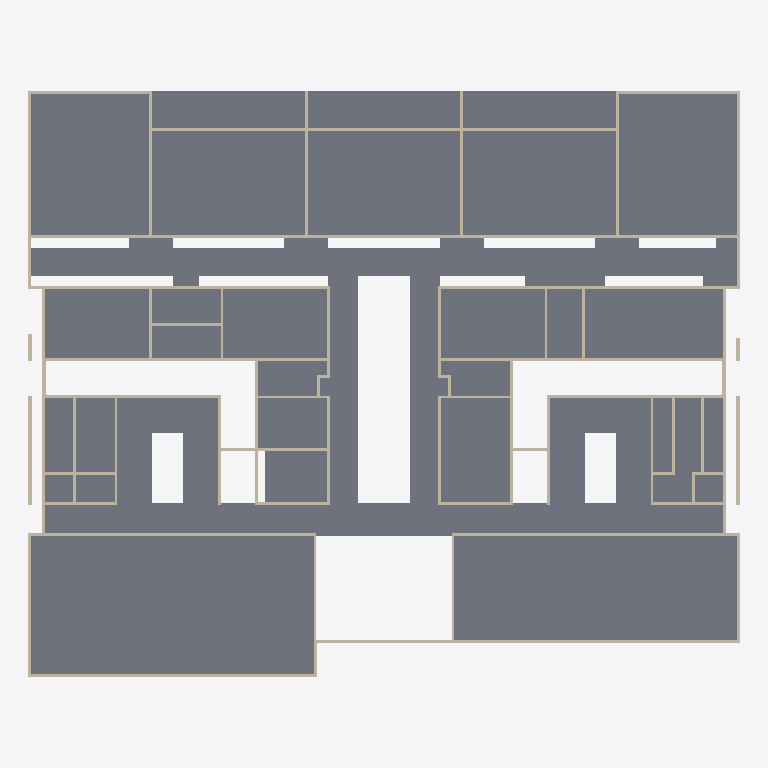
Plan cut of the same IFC building model at storey 'First Floor Level' (level 6.28 m, cut at 7.67 m), seen from above with north up, elements coloured by IFC class: 85 walls (beige), 1 slab (grey). Cut surfaces are drawn darker.
Extent 62.8 m × 51.8 m × 12.8 m (x, y, z). Storeys (8): Road Level at 0.00 m; Internal Road Level at 0.75 m; Platform Level at 0.90 m; Ground Floor Level at 1.35 m; Ground Floor Roof Level at 6.08 m; First Floor Level at 6.28 m; First Floor Roof Level at 11.00 m; Terrace Floor Level at 11.20 m. Elements (288): 278 IfcWallStandardCase, 10 IfcSlab.

HEADER;
FILE_DESCRIPTION(('ViewDefinition [CoordinationView_V2.0, QuantityTakeOffAddOnView]','RevitIdentifiers [ContentGUID: 5279cc3d-27d2-4004-9838-53f4548f168e, VersionGUID: a194131d-1b15-48da-8cc6-921d392ec1ea, NumberOfSaves: 17]','CoordinateReference [CoordinateBase: Shared Coordinates, ProjectSite: Default Site]'),'2;1');
FILE_NAME('Trail for Thesis.ifc','2026-01-30T19:51:41+05:30',(''),(''),'ODA SDAI 24.6','Autodesk Revit 24.3.10.22 (ENU) - IFC 24.3.10.22','');
FILE_SCHEMA(('IFC2X3'));
ENDSEC;
DATA;
#27=IFCPROJECT('1IUSmz9z9019WuK$IhSEb_',#18,'Project Number',$,$,'Project Name','Project Status',(#22),#16301);
#66=IFCSITE('1IUSmz9z9019WuK$IhSEby',#18,'Default',$,$,#65,$,$,.ELEMENT.,(42,21,31,401672),(-71,-3,-24,-345703),0.0,$,$);
#32=IFCBUILDING('1IUSmz9z9019WuK$IhSEb$',#18,'Building Name',$,$,#30,$,'Building Name',.ELEMENT.,$,$,#31);
#35=IFCBUILDINGSTOREY('2JF4e6axWHqu3u0C1FZlmi',#18,'Road Level',$,'Level:8mm Head',#34,$,'Road Level',.ELEMENT.,0.0);
#39=IFCBUILDINGSTOREY('1ZGO8hrFCHqw0v0026FpFv',#18,'Internal Road Level',$,'Level:8mm Head',#38,$,'Internal Road Level',.ELEMENT.,750.0);
#43=IFCBUILDINGSTOREY('0PgGtPQ9H0KfnPaKsJMqNZ',#18,'Platform Level',$,'Level:8mm Head',#42,$,'Platform Level',.ELEMENT.,900.0000000000001);
#47=IFCBUILDINGSTOREY('0PgGtPQ9H0KfnPaKsJMqKX',#18,'Ground Floor Level',$,'Level:8mm Head',#46,$,'Ground Floor Level',.ELEMENT.,1350.0000000000007);
#51=IFCBUILDINGSTOREY('0PgGtPQ9H0KfnPaKsJMqLx',#18,'Ground Floor Roof Level',$,'Level:8mm Head',#50,$,'Ground Floor Roof Level',.ELEMENT.,6075.000000000001);
#55=IFCBUILDINGSTOREY('0PgGtPQ9H0KfnPaKsJMqJv',#18,'First Floor Level',$,'Level:8mm Head',#54,$,'First Floor Level',.ELEMENT.,6275.000000000001);
#59=IFCBUILDINGSTOREY('0PgGtPQ9H0KfnPaKsJMqe1',#18,'First Floor Roof Level',$,'Level:8mm Head',#58,$,'First Floor Roof Level',.ELEMENT.,11000.0);
#63=IFCBUILDINGSTOREY('0PgGtPQ9H0KfnPaKsJMqYm',#18,'Terrace Floor Level',$,'Level:8mm Head',#62,$,'Terrace Floor Level',.ELEMENT.,11200.0);
#12329=IFCSLAB('2K87uyr1bDjeDNHrIS_ay8',#18,'Floor:RCC 200mm thick Slab:1635060',$,'Floor:RCC 200mm thick Slab',#12253,#12280,'1635060',.FLOOR.);
#6008=IFCWALLSTANDARDCASE('0PfWGC5OH0RgKIRoO6Qmxj',#18,'Basic Wall:W - 230mm internal brick wall:1618336',$,'Basic Wall:W - 230mm internal brick wall',#5996,#6007,'1618336');
#5062=IFCWALLSTANDARDCASE('0PfWGC5OH0RgKIRoO6QnKB',#18,'Basic Wall:W - 230mm external brick wall:1616454',$,'Basic Wall:W - 230mm external brick wall',#5050,#5061,'1616454');
#5406=IFCWALLSTANDARDCASE('0PfWGC5OH0RgKIRoO6QnCJ',#18,'Basic Wall:W - 230mm external brick wall:1616990',$,'Basic Wall:W - 230mm external brick wall',#5394,#5405,'1616990');
#5492=IFCWALLSTANDARDCASE('0PfWGC5OH0RgKIRoO6QnE7',#18,'Basic Wall:W - 230mm external brick wall:1617098',$,'Basic Wall:W - 230mm external brick wall',#5480,#5491,'1617098');
#6223=IFCWALLSTANDARDCASE('0PfWGC5OH0RgKIRoO6QmiC',#18,'Basic Wall:W - 230mm internal brick wall:1619009',$,'Basic Wall:W - 230mm internal brick wall',#6211,#6222,'1619009');
#7191=IFCWALLSTANDARDCASE('0PfWGC5OH0RgKIRoO6QtnU',#18,'Basic Wall:W - 230mm internal brick wall:1622803',$,'Basic Wall:W - 230mm internal brick wall',#7179,#7190,'1622803');
#8395=IFCWALLSTANDARDCASE('3zJaDIJIX8ffiLbrAea7w0',#18,'Basic Wall:W - 230mm internal brick wall:1625732',$,'Basic Wall:W - 230mm internal brick wall',#8383,#8394,'1625732');
#8524=IFCWALLSTANDARDCASE('3zJaDIJIX8ffiLbrAea60f',#18,'Basic Wall:W - 230mm internal brick wall:1626157',$,'Basic Wall:W - 230mm internal brick wall',#8512,#8523,'1626157');
#6890=IFCWALLSTANDARDCASE('0PfWGC5OH0RgKIRoO6QmNH',#18,'Basic Wall:W - 230mm external brick wall:1620636',$,'Basic Wall:W - 230mm external brick wall',#6878,#6889,'1620636');
#6577=IFCWALLSTANDARDCASE('0PfWGC5OH0RgKIRoO6QmX1',#18,'Basic Wall:W - 230mm external brick wall:1619724',$,'Basic Wall:W - 230mm external brick wall',#6555,#6576,'1619724');
#5191=IFCWALLSTANDARDCASE('0PfWGC5OH0RgKIRoO6QnHk',#18,'Basic Wall:W - 230mm external brick wall:1616675',$,'Basic Wall:W - 230mm external brick wall',#5179,#5190,'1616675');
#5707=IFCWALLSTANDARDCASE('0PfWGC5OH0RgKIRoO6Qn5W',#18,'Basic Wall:W - 230mm external brick wall:1617453',$,'Basic Wall:W - 230mm external brick wall',#5695,#5706,'1617453');
#7019=IFCWALLSTANDARDCASE('0PfWGC5OH0RgKIRoO6Qm3C',#18,'Basic Wall:W - 230mm external brick wall:1621889',$,'Basic Wall:W - 230mm external brick wall',#7007,#7018,'1621889');
#6761=IFCWALLSTANDARDCASE('0PfWGC5OH0RgKIRoO6QmO6',#18,'Basic Wall:W - 230mm external brick wall:1620299',$,'Basic Wall:W - 230mm external brick wall',#6737,#6760,'1620299');
#5836=IFCWALLSTANDARDCASE('0PfWGC5OH0RgKIRoO6Qn2Q',#18,'Basic Wall:W - 230mm standalone brick wall:1617879',$,'Basic Wall:W - 230mm standalone brick wall',#5824,#5835,'1617879');
#5922=IFCWALLSTANDARDCASE('0PfWGC5OH0RgKIRoO6QmyP',#18,'Basic Wall:W - 230mm standalone brick wall:1618004',$,'Basic Wall:W - 230mm standalone brick wall',#5910,#5921,'1618004');
#5535=IFCWALLSTANDARDCASE('0PfWGC5OH0RgKIRoO6Qn91',#18,'Basic Wall:W - 230mm external brick wall:1617164',$,'Basic Wall:W - 230mm external brick wall',#5523,#5534,'1617164');
#7148=IFCWALLSTANDARDCASE('0PfWGC5OH0RgKIRoO6Qtvj',#18,'Basic Wall:W - 230mm external brick wall:1622304',$,'Basic Wall:W - 230mm external brick wall',#7136,#7147,'1622304');
#5621=IFCWALLSTANDARDCASE('0PfWGC5OH0RgKIRoO6QnB9',#18,'Basic Wall:W - 230mm external brick wall:1617284',$,'Basic Wall:W - 230mm external brick wall',#5609,#5620,'1617284');
#4974=IFCWALLSTANDARDCASE('0PfWGC5OH0RgKIRoO6QnRe',#18,'Basic Wall:W - 230mm external brick wall:1616293',$,'Basic Wall:W - 230mm external brick wall',#4962,#4973,'1616293');
#5148=IFCWALLSTANDARDCASE('0PfWGC5OH0RgKIRoO6QnMU',#18,'Basic Wall:W - 230mm external brick wall:1616595',$,'Basic Wall:W - 230mm external brick wall',#5136,#5147,'1616595');
#5363=IFCWALLSTANDARDCASE('0PfWGC5OH0RgKIRoO6QnDc',#18,'Basic Wall:W - 230mm external brick wall:1616939',$,'Basic Wall:W - 230mm external brick wall',#5351,#5362,'1616939');
#6438=IFCWALLSTANDARDCASE('0PfWGC5OH0RgKIRoO6Qmh7',#18,'Basic Wall:W - 230mm internal brick wall:1619338',$,'Basic Wall:W - 230mm internal brick wall',#6426,#6437,'1619338');
#7406=IFCWALLSTANDARDCASE('0PfWGC5OH0RgKIRoO6QtiY',#18,'Basic Wall:W - 230mm internal brick wall:1623151',$,'Basic Wall:W - 230mm internal brick wall',#7394,#7405,'1623151');
#6051=IFCWALLSTANDARDCASE('0PfWGC5OH0RgKIRoO6QmrL',#18,'Basic Wall:W - 230mm internal brick wall:1618456',$,'Basic Wall:W - 230mm internal brick wall',#6039,#6050,'1618456');
#6137=IFCWALLSTANDARDCASE('0PfWGC5OH0RgKIRoO6Qmsd',#18,'Basic Wall:W - 230mm internal brick wall:1618666',$,'Basic Wall:W - 230mm internal brick wall',#6125,#6136,'1618666');
#6094=IFCWALLSTANDARDCASE('0PfWGC5OH0RgKIRoO6Qmt1',#18,'Basic Wall:W - 230mm internal brick wall:1618572',$,'Basic Wall:W - 230mm internal brick wall',#6082,#6093,'1618572');
#6180=IFCWALLSTANDARDCASE('0PfWGC5OH0RgKIRoO6Qmmv',#18,'Basic Wall:W - 230mm internal brick wall:1618804',$,'Basic Wall:W - 230mm internal brick wall',#6168,#6179,'1618804');
#7965=IFCWALLSTANDARDCASE('3zJaDIJIX8ffiLbrAea7gB',#18,'Basic Wall:W - 230mm internal brick wall:1624719',$,'Basic Wall:W - 230mm internal brick wall',#7953,#7964,'1624719');
#6620=IFCWALLSTANDARDCASE('0PfWGC5OH0RgKIRoO6QmTS',#18,'Basic Wall:W - 230mm external brick wall:1619985',$,'Basic Wall:W - 230mm external brick wall',#6608,#6619,'1619985');
#6847=IFCWALLSTANDARDCASE('0PfWGC5OH0RgKIRoO6QmKD',#18,'Basic Wall:W - 230mm external brick wall:1620544',$,'Basic Wall:W - 230mm external brick wall',#6835,#6846,'1620544');
#6266=IFCWALLSTANDARDCASE('0PfWGC5OH0RgKIRoO6QmlO',#18,'Basic Wall:W - 230mm internal brick wall:1619093',$,'Basic Wall:W - 230mm internal brick wall',#6254,#6265,'1619093');
#7234=IFCWALLSTANDARDCASE('0PfWGC5OH0RgKIRoO6Qtp0',#18,'Basic Wall:W - 230mm internal brick wall:1622925',$,'Basic Wall:W - 230mm internal brick wall',#7222,#7233,'1622925');
#8309=IFCWALLSTANDARDCASE('3zJaDIJIX8ffiLbrAea7t9',#18,'Basic Wall:W - 230mm internal brick wall:1625549',$,'Basic Wall:W - 230mm internal brick wall',#8297,#8308,'1625549');
#8266=IFCWALLSTANDARDCASE('3zJaDIJIX8ffiLbrAea7rT',#18,'Basic Wall:W - 230mm internal brick wall:1625433',$,'Basic Wall:W - 230mm internal brick wall',#8254,#8265,'1625433');
#6481=IFCWALLSTANDARDCASE('0PfWGC5OH0RgKIRoO6Qmhm',#18,'Basic Wall:W - 230mm internal brick wall:1619389',$,'Basic Wall:W - 230mm internal brick wall',#6469,#6480,'1619389');
#6933=IFCWALLSTANDARDCASE('0PfWGC5OH0RgKIRoO6Qm8p',#18,'Basic Wall:W - 230mm external brick wall:1621374',$,'Basic Wall:W - 230mm external brick wall',#6921,#6932,'1621374');
#7449=IFCWALLSTANDARDCASE('0PfWGC5OH0RgKIRoO6Qtla',#18,'Basic Wall:W - 230mm internal brick wall:1623209',$,'Basic Wall:W - 230mm internal brick wall',#7437,#7448,'1623209');
#7836=IFCWALLSTANDARDCASE('3zJaDIJIX8ffiLbrAea7Z8',#18,'Basic Wall:W - 230mm internal brick wall:1624268',$,'Basic Wall:W - 230mm internal brick wall',#7824,#7835,'1624268');
#8094=IFCWALLSTANDARDCASE('3zJaDIJIX8ffiLbrAea7kv',#18,'Basic Wall:W - 230mm internal brick wall:1625021',$,'Basic Wall:W - 230mm internal brick wall',#8082,#8093,'1625021');
#8481=IFCWALLSTANDARDCASE('3zJaDIJIX8ffiLbrAea7_5',#18,'Basic Wall:W - 230mm internal brick wall:1625985',$,'Basic Wall:W - 230mm internal brick wall',#8469,#8480,'1625985');
#5277=IFCWALLSTANDARDCASE('0PfWGC5OH0RgKIRoO6QnJS',#18,'Basic Wall:W - 230mm external brick wall:1616785',$,'Basic Wall:W - 230mm external brick wall',#5265,#5276,'1616785');
#7879=IFCWALLSTANDARDCASE('3zJaDIJIX8ffiLbrAea7Zp',#18,'Basic Wall:W - 230mm internal brick wall:1624311',$,'Basic Wall:W - 230mm internal brick wall',#7867,#7878,'1624311');
#8137=IFCWALLSTANDARDCASE('3zJaDIJIX8ffiLbrAea7lg',#18,'Basic Wall:W - 230mm internal brick wall:1625070',$,'Basic Wall:W - 230mm internal brick wall',#8125,#8136,'1625070');
#8438=IFCWALLSTANDARDCASE('3zJaDIJIX8ffiLbrAea7xy',#18,'Basic Wall:W - 230mm internal brick wall:1625848',$,'Basic Wall:W - 230mm internal brick wall',#8426,#8437,'1625848');
#7578=IFCWALLSTANDARDCASE('3zJaDIJIX8ffiLbrAea7NH',#18,'Basic Wall:W - 230mm internal brick wall:1623509',$,'Basic Wall:W - 230mm internal brick wall',#7566,#7577,'1623509');
#7664=IFCWALLSTANDARDCASE('3zJaDIJIX8ffiLbrAea7RG',#18,'Basic Wall:W - 230mm internal brick wall:1623764',$,'Basic Wall:W - 230mm internal brick wall',#7652,#7663,'1623764');
#7750=IFCWALLSTANDARDCASE('3zJaDIJIX8ffiLbrAea7VN',#18,'Basic Wall:W - 230mm internal brick wall:1624019',$,'Basic Wall:W - 230mm internal brick wall',#7738,#7749,'1624019');
#7793=IFCWALLSTANDARDCASE('3zJaDIJIX8ffiLbrAea7WZ',#18,'Basic Wall:W - 230mm internal brick wall:1624103',$,'Basic Wall:W - 230mm internal brick wall',#7781,#7792,'1624103');
#8567=IFCWALLSTANDARDCASE('3zJaDIJIX8ffiLbrAea64w',#18,'Basic Wall:W - 230mm internal brick wall:1626430',$,'Basic Wall:W - 230mm internal brick wall',#8555,#8566,'1626430');
#8610=IFCWALLSTANDARDCASE('3zJaDIJIX8ffiLbrAea66_',#18,'Basic Wall:W - 230mm internal brick wall:1626554',$,'Basic Wall:W - 230mm internal brick wall',#8598,#8609,'1626554');
#7535=IFCWALLSTANDARDCASE('0PfWGC5OH0RgKIRoO6Qtft',#18,'Basic Wall:W - 230mm internal brick wall:1623354',$,'Basic Wall:W - 230mm internal brick wall',#7523,#7534,'1623354');
#8051=IFCWALLSTANDARDCASE('3zJaDIJIX8ffiLbrAea7j5',#18,'Basic Wall:W - 230mm internal brick wall:1624897',$,'Basic Wall:W - 230mm internal brick wall',#8039,#8050,'1624897');
#6706=IFCWALLSTANDARDCASE('0PfWGC5OH0RgKIRoO6QmPA',#18,'Basic Wall:W - 230mm external brick wall:1620231',$,'Basic Wall:W - 230mm external brick wall',#6694,#6705,'1620231');
#6524=IFCWALLSTANDARDCASE('0PfWGC5OH0RgKIRoO6QmbO',#18,'Basic Wall:W - 230mm internal brick wall:1619477',$,'Basic Wall:W - 230mm internal brick wall',#6512,#6523,'1619477');
#7492=IFCWALLSTANDARDCASE('0PfWGC5OH0RgKIRoO6Qtkz',#18,'Basic Wall:W - 230mm internal brick wall:1623280',$,'Basic Wall:W - 230mm internal brick wall',#7480,#7491,'1623280');
#7062=IFCWALLSTANDARDCASE('0PfWGC5OH0RgKIRoO6Qm2z',#18,'Basic Wall:W - 230mm external brick wall:1622000',$,'Basic Wall:W - 230mm external brick wall',#7050,#7061,'1622000');
#6976=IFCWALLSTANDARDCASE('0PfWGC5OH0RgKIRoO6Qm6L',#18,'Basic Wall:W - 230mm standalone brick wall:1621720',$,'Basic Wall:W - 230mm standalone brick wall',#6964,#6975,'1621720');
#7105=IFCWALLSTANDARDCASE('0PfWGC5OH0RgKIRoO6Qt_7',#18,'Basic Wall:W - 230mm standalone brick wall:1622218',$,'Basic Wall:W - 230mm standalone brick wall',#7093,#7104,'1622218');
#6395=IFCWALLSTANDARDCASE('0PfWGC5OH0RgKIRoO6Qmfd',#18,'Basic Wall:W - 230mm internal brick wall:1619242',$,'Basic Wall:W - 230mm internal brick wall',#6383,#6394,'1619242');
#7707=IFCWALLSTANDARDCASE('3zJaDIJIX8ffiLbrAea7T_',#18,'Basic Wall:W - 230mm internal brick wall:1623930',$,'Basic Wall:W - 230mm internal brick wall',#7695,#7706,'1623930');
#8653=IFCWALLSTANDARDCASE('3zJaDIJIX8ffiLbrAea68Z',#18,'Basic Wall:W - 230mm internal brick wall:1626663',$,'Basic Wall:W - 230mm internal brick wall',#8641,#8652,'1626663');
#6804=IFCWALLSTANDARDCASE('0PfWGC5OH0RgKIRoO6QmQC',#18,'Basic Wall:W - 230mm external brick wall:1620417',$,'Basic Wall:W - 230mm external brick wall',#6792,#6803,'1620417');
#7621=IFCWALLSTANDARDCASE('3zJaDIJIX8ffiLbrAea7PU',#18,'Basic Wall:W - 230mm internal brick wall:1623642',$,'Basic Wall:W - 230mm internal brick wall',#7609,#7620,'1623642');
#7922=IFCWALLSTANDARDCASE('3zJaDIJIX8ffiLbrAea7b1',#18,'Basic Wall:W - 230mm internal brick wall:1624389',$,'Basic Wall:W - 230mm internal brick wall',#7910,#7921,'1624389');
#5019=IFCWALLSTANDARDCASE('0PfWGC5OH0RgKIRoO6QnQU',#18,'Basic Wall:W - 230mm external brick wall:1616339',$,'Basic Wall:W - 230mm external brick wall',#5007,#5018,'1616339');
#5105=IFCWALLSTANDARDCASE('0PfWGC5OH0RgKIRoO6QnNQ',#18,'Basic Wall:W - 230mm external brick wall:1616535',$,'Basic Wall:W - 230mm external brick wall',#5093,#5104,'1616535');
#5750=IFCWALLSTANDARDCASE('0PfWGC5OH0RgKIRoO6Qn6y',#18,'Basic Wall:W - 230mm standalone brick wall:1617649',$,'Basic Wall:W - 230mm standalone brick wall',#5738,#5749,'1617649');
#5793=IFCWALLSTANDARDCASE('0PfWGC5OH0RgKIRoO6Qn0_',#18,'Basic Wall:W - 230mm standalone brick wall:1617779',$,'Basic Wall:W - 230mm standalone brick wall',#5781,#5792,'1617779');
#6663=IFCWALLSTANDARDCASE('0PfWGC5OH0RgKIRoO6QmVo',#18,'Basic Wall:W - 230mm external brick wall:1620159',$,'Basic Wall:W - 230mm external brick wall',#6651,#6662,'1620159');
#5965=IFCWALLSTANDARDCASE('0PfWGC5OH0RgKIRoO6Qm_E',#18,'Basic Wall:W - 230mm standalone brick wall:1618115',$,'Basic Wall:W - 230mm standalone brick wall',#5953,#5964,'1618115');
#5449=IFCWALLSTANDARDCASE('0PfWGC5OH0RgKIRoO6QnFB',#18,'Basic Wall:W - 230mm external brick wall:1617030',$,'Basic Wall:W - 230mm external brick wall',#5437,#5448,'1617030');
#8180=IFCWALLSTANDARDCASE('3zJaDIJIX8ffiLbrAea7nG',#18,'Basic Wall:W - 230mm internal brick wall:1625172',$,'Basic Wall:W - 230mm internal brick wall',#8168,#8179,'1625172');
#5879=IFCWALLSTANDARDCASE('0PfWGC5OH0RgKIRoO6Qmz3',#18,'Basic Wall:W - 230mm standalone brick wall:1617934',$,'Basic Wall:W - 230mm standalone brick wall',#5867,#5878,'1617934');
#8008=IFCWALLSTANDARDCASE('3zJaDIJIX8ffiLbrAea7gv',#18,'Basic Wall:W - 230mm internal brick wall:1624765',$,'Basic Wall:W - 230mm internal brick wall',#7996,#8007,'1624765');
#8223=IFCWALLSTANDARDCASE('3zJaDIJIX8ffiLbrAea7p2',#18,'Basic Wall:W - 230mm internal brick wall:1625286',$,'Basic Wall:W - 230mm internal brick wall',#8211,#8222,'1625286');
#7320=IFCWALLSTANDARDCASE('0PfWGC5OH0RgKIRoO6Qtoa',#18,'Basic Wall:W - 230mm internal brick wall:1623017',$,'Basic Wall:W - 230mm internal brick wall',#7308,#7319,'1623017');
#8352=IFCWALLSTANDARDCASE('3zJaDIJIX8ffiLbrAea7u2',#18,'Basic Wall:W - 230mm internal brick wall:1625606',$,'Basic Wall:W - 230mm internal brick wall',#8340,#8351,'1625606');
#6352=IFCWALLSTANDARDCASE('0PfWGC5OH0RgKIRoO6QmfD',#18,'Basic Wall:W - 230mm internal brick wall:1619200',$,'Basic Wall:W - 230mm internal brick wall',#6340,#6351,'1619200');
#5234=IFCWALLSTANDARDCASE('0PfWGC5OH0RgKIRoO6QnHo',#18,'Basic Wall:W - 230mm external brick wall:1616703',$,'Basic Wall:W - 230mm external brick wall',#5222,#5233,'1616703');
#5320=IFCWALLSTANDARDCASE('0PfWGC5OH0RgKIRoO6QnI1',#18,'Basic Wall:W - 230mm external brick wall:1616844',$,'Basic Wall:W - 230mm external brick wall',#5308,#5319,'1616844');
#5578=IFCWALLSTANDARDCASE('0PfWGC5OH0RgKIRoO6Qn9h',#18,'Basic Wall:W - 230mm external brick wall:1617190',$,'Basic Wall:W - 230mm external brick wall',#5566,#5577,'1617190');
#5664=IFCWALLSTANDARDCASE('0PfWGC5OH0RgKIRoO6QnBg',#18,'Basic Wall:W - 230mm external brick wall:1617319',$,'Basic Wall:W - 230mm external brick wall',#5652,#5663,'1617319');
#6309=IFCWALLSTANDARDCASE('0PfWGC5OH0RgKIRoO6Qmlq',#18,'Basic Wall:W - 230mm internal brick wall:1619129',$,'Basic Wall:W - 230mm internal brick wall',#6297,#6308,'1619129');
#7277=IFCWALLSTANDARDCASE('0PfWGC5OH0RgKIRoO6Qtpp',#18,'Basic Wall:W - 230mm internal brick wall:1622974',$,'Basic Wall:W - 230mm internal brick wall',#7265,#7276,'1622974');
ENDSEC;
